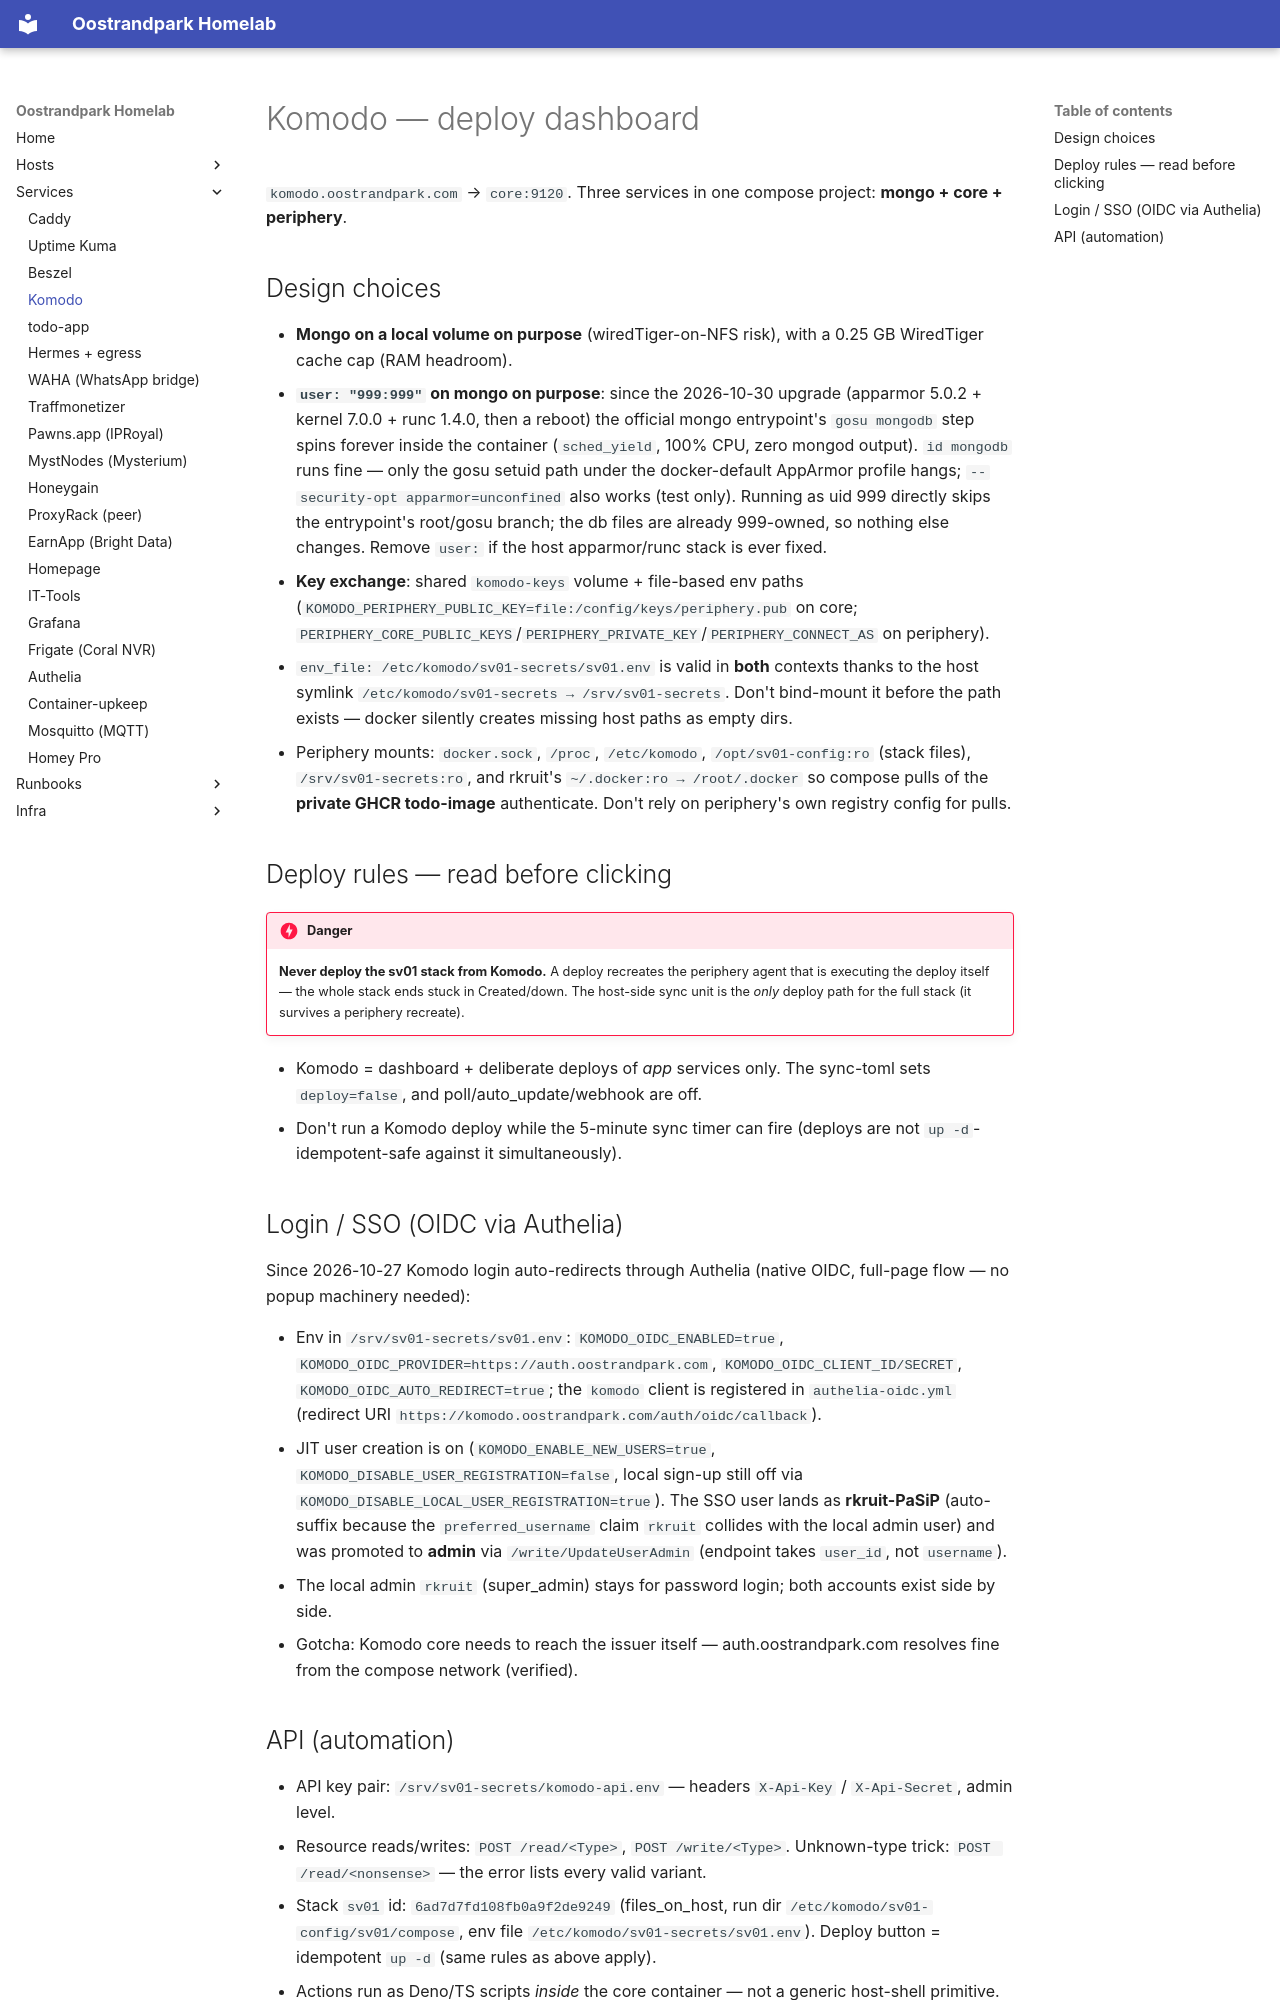

repository: RKruit/k3s-gitops · page: services/komodo/index.html · generator: mkdocs

---
title: Komodo
type: service
description: "Komodo (mongo/core/periphery): API automation — and why it must never deploy the sv01 stack."
related: [hosts/sv01.md, infra/secrets.md, services/authelia.md]
---

# Komodo — deploy dashboard

`komodo.oostrandpark.com` → `core:9120`. Three services in one compose project: **mongo + core + periphery**.

## Design choices

- **Mongo on a local volume on purpose** (wiredTiger-on-NFS risk), with a 0.25 GB WiredTiger cache cap (RAM headroom).
- **`user: "999:999"` on mongo on purpose**: since the 2026-10-30 upgrade (apparmor 5.0.2 + kernel 7.0.0 + runc 1.4.0, then a reboot) the official mongo entrypoint's `gosu mongodb` step spins forever inside the container (`sched_yield`, 100% CPU, zero mongod output). `id mongodb` runs fine — only the gosu setuid path under the docker-default AppArmor profile hangs; `--security-opt apparmor=unconfined` also works (test only). Running as uid 999 directly skips the entrypoint's root/gosu branch; the db files are already 999-owned, so nothing else changes. Remove `user:` if the host apparmor/runc stack is ever fixed.
- **Key exchange**: shared `komodo-keys` volume + file-based env paths (`KOMODO_PERIPHERY_PUBLIC_KEY=file:/config/keys/periphery.pub` on core; `PERIPHERY_CORE_PUBLIC_KEYS`/`PERIPHERY_PRIVATE_KEY`/`PERIPHERY_CONNECT_AS` on periphery).
- `env_file: /etc/komodo/sv01-secrets/sv01.env` is valid in **both** contexts thanks to the host symlink `/etc/komodo/sv01-secrets → /srv/sv01-secrets`. Don't bind-mount it before the path exists — docker silently creates missing host paths as empty dirs.
- Periphery mounts: `docker.sock`, `/proc`, `/etc/komodo`, `/opt/sv01-config:ro` (stack files), `/srv/sv01-secrets:ro`, and rkruit's `~/.docker:ro → /root/.docker` so compose pulls of the **private GHCR todo-image** authenticate. Don't rely on periphery's own registry config for pulls.

## Deploy rules — read before clicking

!!! danger
    **Never deploy the sv01 stack from Komodo.** A deploy recreates the periphery agent that is executing the deploy itself — the whole stack ends stuck in Created/down. The host-side sync unit is the *only* deploy path for the full stack (it survives a periphery recreate).

- Komodo = dashboard + deliberate deploys of *app* services only. The sync-toml sets `deploy=false`, and poll/auto_update/webhook are off.
- Don't run a Komodo deploy while the 5-minute sync timer can fire (deploys are not `up -d`-idempotent-safe against it simultaneously).

## Login / SSO (OIDC via Authelia)

Since 2026-10-27 Komodo login auto-redirects through Authelia (native OIDC, full-page flow — no popup machinery needed):

- Env in `/srv/sv01-secrets/sv01.env`: `KOMODO_OIDC_ENABLED=true`, `KOMODO_OIDC_PROVIDER=https://auth.oostrandpark.com`, `KOMODO_OIDC_CLIENT_ID/SECRET`, `KOMODO_OIDC_AUTO_REDIRECT=true`; the `komodo` client is registered in `authelia-oidc.yml` (redirect URI `https://komodo.oostrandpark.com/auth/oidc/callback`).
- JIT user creation is on (`KOMODO_ENABLE_NEW_USERS=true`, `KOMODO_DISABLE_USER_REGISTRATION=false`, local sign-up still off via `KOMODO_DISABLE_LOCAL_USER_REGISTRATION=true`). The SSO user lands as **rkruit-PaSiP** (auto-suffix because the `preferred_username` claim `rkruit` collides with the local admin user) and was promoted to **admin** via `/write/UpdateUserAdmin` (endpoint takes `user_id`, not `username`).
- The local admin `rkruit` (super_admin) stays for password login; both accounts exist side by side.
- Gotcha: Komodo core needs to reach the issuer itself — auth.oostrandpark.com resolves fine from the compose network (verified).
